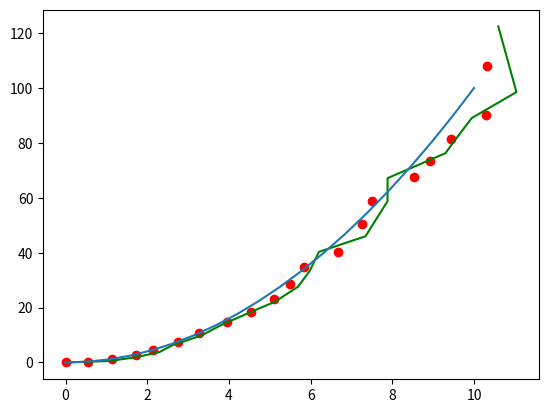

The matplotlib source for this figure:
import numpy as np
import matplotlib.pyplot as plt
''' This was taken from Stack overflow as an example of the linear kalman filter '''
def kalman_xy(x, P, measurement, R,
              motion = np.matrix('0. 0. 0. 0.').T,
              Q = np.matrix(np.eye(4))):
    """
    Parameters:    
    x: initial state 4-tuple of location and velocity: (x0, x1, x0_dot, x1_dot)
    P: initial uncertainty convariance matrix
    measurement: observed position
    R: measurement noise 
    motion: external motion added to state vector x
    Q: motion noise (same shape as P)
    """
    return kalman(x, P, measurement, R, motion, Q,
                  F = np.matrix('''
                      1. 0. 1. 0.;
                      0. 1. 0. 1.;
                      0. 0. 1. 0.;
                      0. 0. 0. 1.
                      '''),
                  H = np.matrix('''
                      1. 0. 0. 0.;
                      0. 1. 0. 0.'''))

def kalman(x, P, measurement, R, motion, Q, F, H):
    '''
    Parameters:
    x: initial state
    P: initial uncertainty convariance matrix
    measurement: observed position (same shape as H*x)
    R: measurement noise (same shape as H)
    motion: external motion added to state vector x
    Q: motion noise (same shape as P)
    F: next state function: x_prime = F*x
    H: measurement function: position = H*x

    Return: the updated and predicted new values for (x, P)

    See also http://en.wikipedia.org/wiki/Kalman_filter

    This version of kalman can be applied to many different situations by
    appropriately defining F and H 
    '''
    # UPDATE x, P based on measurement m    
    # distance between measured and current position-belief
    y = np.matrix(measurement).T - H * x
    S = H * P * H.T + R  # residual convariance
    K = P * H.T * S.I    # Kalman gain
    x = x + K*y
    I = np.matrix(np.eye(F.shape[0])) # identity matrix
    P = (I - K*H)*P

    # PREDICT x, P based on motion
    x = F*x + motion
    P = F*P*F.T + Q

    return x, P

def demo_kalman_xy():
    x = np.matrix('0. 0. 0. 0.').T 
    P = np.matrix(np.eye(4))*1000 # initial uncertainty

    N = 20
    true_x = np.linspace(0.0, 10.0, N)
    true_y = true_x**2
    observed_x = true_x + 0.1*np.random.random(N)*true_x
    observed_y = true_y + 0.1*np.random.random(N)*true_y
    plt.plot(observed_x, observed_y, 'ro')
    result = []
    R = 0.01**2
    for meas in zip(observed_x, observed_y):
        #print meas
        x, P = kalman_xy(x, P, meas, R)
        result.append((x[:2]).tolist())
    kalman_x, kalman_y = zip(*result)
    plt.plot(kalman_x, kalman_y, 'g-')
    plt.plot(true_x,true_y)
    plt.show()

demo_kalman_xy()